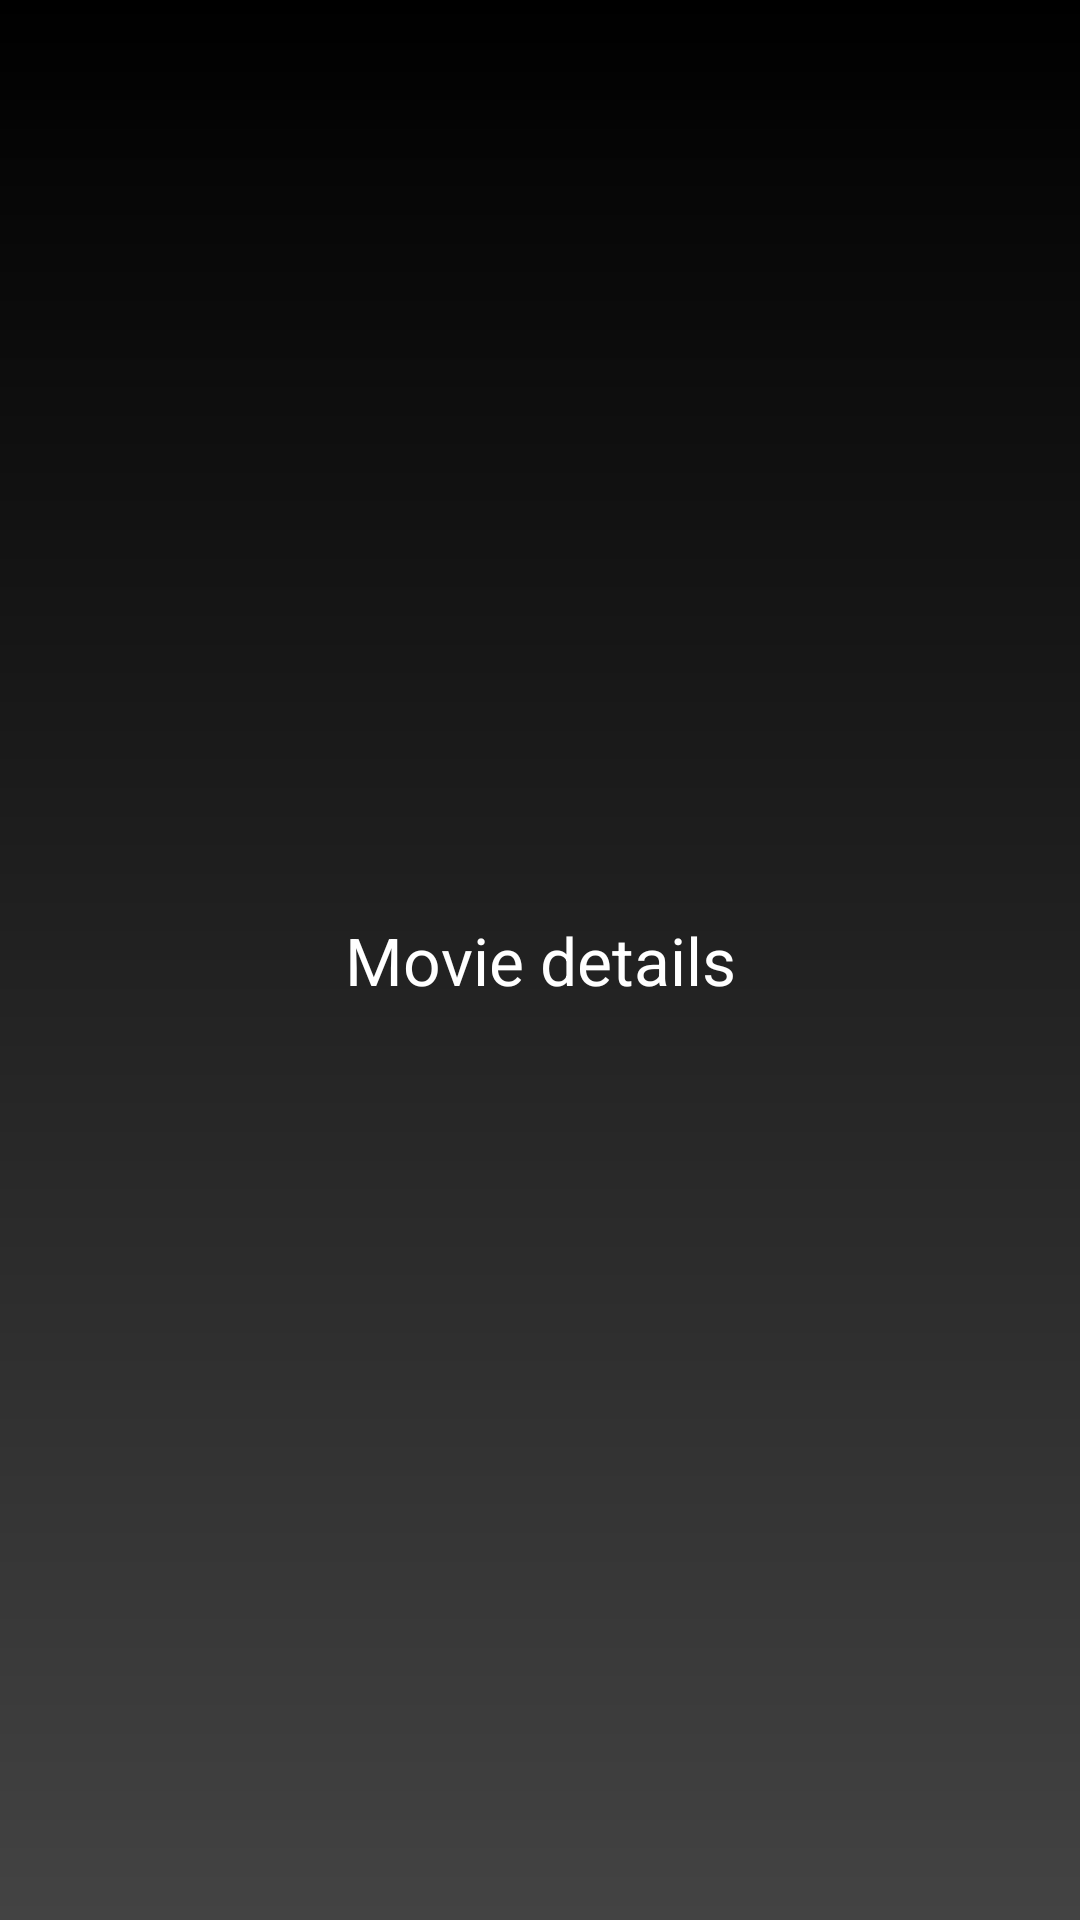

Android layout source for this screen:
<!-- AndroidManifest.xml: application theme AppTheme -->
<!-- res/layout/toolbar_detail_layout.xml -->
<?xml version="1.0" encoding="utf-8"?>
<layout xmlns:android="http://schemas.android.com/apk/res/android">

    <data>

        <variable
            name="viewModel"
            type="com.breiter.movietowatchapp.ui.screen.detail.DetailViewModel" />
    </data>

    <androidx.appcompat.widget.Toolbar style="@style/ToolbarStyle">

        <ImageButton
            android:id="@+id/saved_movies"
            style="@style/ToolbarIconStyle"
            android:layout_gravity="start"
            android:layout_marginStart="@dimen/dim_2"
            android:background="?attr/actionBarItemBackground"
            android:contentDescription="@string/heart_icon"
            android:onClick="@{()->viewModel.onSavedClicked()}"
            android:src="@drawable/ic_favorite" />

        <TextView
            android:id="@+id/title_text"
            style="@style/ToolbarTitleTextStyle"
            android:text="@string/movie_detail" />

        <ImageButton
            android:id="@+id/action_nav_search"
            style="@style/ToolbarIconStyle"
            android:layout_gravity="end"
            android:background="?attr/actionBarItemBackground"
            android:layout_marginEnd="@dimen/dim_2"
            android:contentDescription="@string/search_icon"
            android:onClick="@{()-> viewModel.onSearchClick()}"
            android:src="@drawable/ic_search" />

    </androidx.appcompat.widget.Toolbar>
</layout>
<!-- resources referenced by this layout -->
<resources>
  <dimen name="dim_2">16dp</dimen>
  <string name="heart_icon">Heart icon</string>
  <string name="movie_detail">Movie details</string>
  <string name="search_icon">Search icon</string>
  <style name="ToolbarIconStyle">
          <item name="android:layout_width">@dimen/toolbar_icon_size</item>
          <item name="android:layout_height">@dimen/toolbar_icon_size</item>
      </style>
  <style name="ToolbarStyle">
          <item name="android:layout_width">match_parent</item>
          <item name="android:layout_height">?attr/actionBarSize</item>
          <item name="android:background">@drawable/background_toolbar</item>
          <item name="android:orientation">horizontal</item>
          <item name="android:weightSum">100</item>
      </style>
  <style name="ToolbarTitleTextStyle">
          <item name="android:layout_width">wrap_content</item>
          <item name="android:layout_height">wrap_content</item>
          <item name="android:layout_gravity">center_horizontal</item>
          <item name="android:textColor">@android:color/white</item>
          <item name="android:textSize">@dimen/toolbar_title_text_size</item>
      </style>
  <style name="AppTheme" parent="Theme.AppCompat.Light.NoActionBar">
          
          <item name="colorPrimary">@color/colorPrimary</item>
          <item name="colorPrimaryDark">@color/colorPrimaryDark</item>
          <item name="colorAccent">@color/colorAccent</item>
          <item name="android:navigationBarColor"> @color/colorPrimaryDark</item>
          <item name="textAppearanceHeadline4">@style/TextAppearanceTitle</item>
      </style>
  <dimen name="toolbar_icon_size">32dp</dimen>
  <!-- drawable background_toolbar (drawable) -->
  <?xml version="1.0" encoding="utf-8"?>
  <shape
      xmlns:android="http://schemas.android.com/apk/res/android">
  
    <gradient
        android:startColor="@color/colorPrimary"
        android:endColor="@android:color/black"
        android:angle="90"/>
  </shape>
  <dimen name="toolbar_title_text_size">22sp</dimen>
  <color name="colorPrimary">#434343</color>
  <color name="colorPrimaryDark">#000</color>
  <color name="colorAccent">#c7bb08</color>
  <style name="TextAppearanceTitle" parent="TextAppearance.MaterialComponents.Headline4">
          <item name="android:textColor">@android:color/black</item>
          <item name="android:textSize">30sp</item>
          <item name="android:textStyle">bold</item>
      </style>
</resources>
